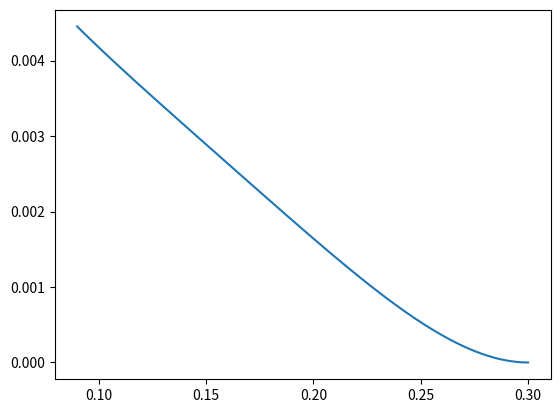
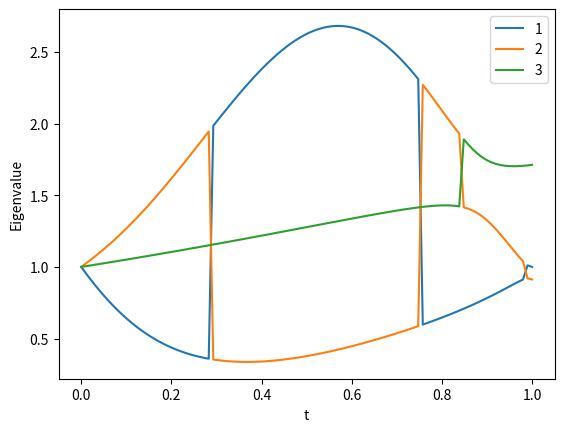
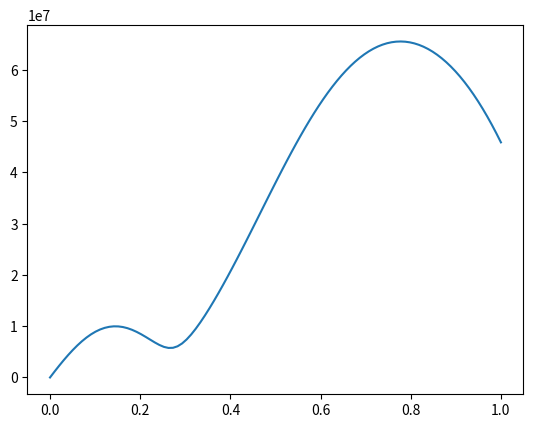

Write Python code to recreate these figures, in order.
#%%
import numpy as np
import sympy as sp
import matplotlib.pyplot as plt

#%%

###########################################################################
# Problem 2
###########################################################################

q0, r, a, b_minus_a, M, E, nu, h = sp.symbols('q0 r a b_minus_a M E nu h', real='True')

D = E * h**3 / (12 * (1 - nu**2))

w = sp.Function('w')(r)

diffeq = sp.Eq(1 / r * sp.diff(r * sp.diff(1 / r * sp.diff(r * sp.diff(w, r), r), r), r), q0 * (r - a)/ (b_minus_a) / D)

w_ = sp.dsolve(diffeq, w).rhs

Mr = D * (-sp.diff(w_, r, 2) - nu * sp.diff(w_, r) / r)
Mphi = D * (-sp.diff(w_, r) / r - nu * sp.diff(w_, r, 2))

V = 1 / r * (sp.diff(r * Mr, r) - Mphi)

bc = [
    w_.subs(r, b_minus_a + a),
    sp.diff(w_, r).subs(r, b_minus_a + a),
    V.subs(r, a),
    Mr.subs(r, a) + M
]

ic = sp.solve(bc, 'C1, C2, C3, C4' )
print('ic: ', ic)
w_sol = w_.subs(ic).simplify()

print(w_sol)

w_func = sp.lambdify((q0, r, a, b_minus_a, M, E, nu, h), w_sol, 'numpy')

r_vals = np.linspace(0.09, 0.3, 300)
vals = w_func(q0=1e6, r=r_vals, a=0.1, b_minus_a=0.2, M=100, E=80e9, nu=0.3, h=0.01)
# value = w_func(1,1,1,1,1,1,1,1)
print(np.argmax(vals))
print(np.argmin(vals))

plt.figure()
plt.plot(r_vals, vals)
plt.show()

#%%

###########################################################################
# Problem 3
###########################################################################



#%%

###########################################################################
# Problem 5
###########################################################################


# CAUSES PROBLEMS: 
# t = sp.symbols('t', real=True)

# C = sp.Matrix([
#     [1, 0, sp.sin(sp.pi * t)],
#     [0, (1 + t / 4)**2, (t/4) * (1 - sp.sin(2 * sp.pi * t))/6],
#     [sp.sin(sp.pi * t), (t/4) * (1 - sp.sin(2 * sp.pi * t))/6, ((1 - sp.sin(2 * sp.pi * t))/6)**2]
# ])

# print(C.eigenvals())

# # Extract eigenvalues from the dictionary
# eigenvals_dict = C.eigenvals()
# eigenvals_list = list(eigenvals_dict.keys())

# eigval1 = eigenvals_list[0]
# eigval2 = eigenvals_list[1]
# eigval3 = eigenvals_list[2]

# print(eigval1)

# eigval1_f = sp.lambdify(t, eigval1, 'numpy')
# eigval2_f = sp.lambdify(t, eigval2, 'numpy')
# eigval3_f = sp.lambdify(t, eigval3, 'numpy')

# t_vals = np.linspace(0, 100, 1000)

# eigval1_vals = eigval1_f(t_vals)
# eigval2_vals = eigval2_f(t_vals)
# eigval3_vals = eigval3_f(t_vals)

# plt.figure()
# plt.plot(t_vals, np.real(eigval1_vals), label='λ1')  # Take real part in case of numerical noise
# plt.plot(t_vals, np.real(eigval2_vals), label='λ2')
# plt.plot(t_vals, np.real(eigval3_vals), label='λ3')
# plt.legend()
# plt.xlabel('t')
# plt.ylabel('Eigenvalue')
# plt.show()


t = np.linspace(0, 1, 100)

stretch1_vec = 0 * t
stretch2_vec = 0 * t
stretch3_vec = 0 * t

for i in range(len(t)):
    
    F = np.array([
        [1,     0,                 np.sin(np.pi * t[i])            ],
        [0,     1 + t[i]/4,        0                               ],
        [0,      t[i]/4,             1 - np.sin(2 * np.pi * t[i])/6 ]
    ])
    
    C_v2 = F.T @ F
    
    # C = np.array([
    #     [1, 0, np.sin(np.pi * t[i])],
    #     [0, (1 + t[i] / 4)**2 + (t[i] / 4)**2, (t[i] / 4) * (1 - np.sin(2 * np.pi * t[i])/6)],
    #     [np.sin(np.pi * t[i]), (t[i] / 4) * (1 - np.sin(2 * np.pi * t[i])/6), (1 - np.sin(2 * np.pi * t[i])/6)**2]
    # ])

    eigenvals_list, _ = np.linalg.eig(C_v2)

    eigval1 = eigenvals_list[0]
    eigval2 = eigenvals_list[1]
    eigval3 = eigenvals_list[2]
    
    stretch1_vec[i] = eigval1 
    stretch2_vec[i] = eigval2
    stretch3_vec[i] = eigval3
    
plt.figure()
plt.plot(t, stretch1_vec, label='1') 
plt.plot(t, stretch2_vec, label='2')
plt.plot(t, stretch3_vec, label='3')
plt.legend()
plt.xlabel('t')
plt.ylabel('Eigenvalue')
plt.show()



G = 7e6
lam = 60e6
N = np.array([
    [1 + np.sqrt(2)],
    [0],
    [1 + np.sqrt(2)]
])
t0_list = 0 * t

for i in range(len(t)):
    
    F = np.array([
        [1,     0,                 np.sin(np.pi * t[i])            ],
        [0,     1 + t[i]/4,        0                               ],
        [0,      t[i]/4,             1 - np.sin(2 * np.pi * t[i])/6 ]
    ])
    
    C = F.T @ F
    
    J = np.linalg.det(F)
    S = G * (np.eye(3) - np.linalg.inv(C)) + lam * np.log(J) * np.linalg.inv(C)
    
    P = F @ S
    # print(P)
    
    t0 = P @ N
    
    t0_list[i] = np.linalg.norm(t0)
    
plt.figure()
plt.plot(t, t0_list)
plt.show()
  
print(P.shape)    
print(t0.shape)

#%%
